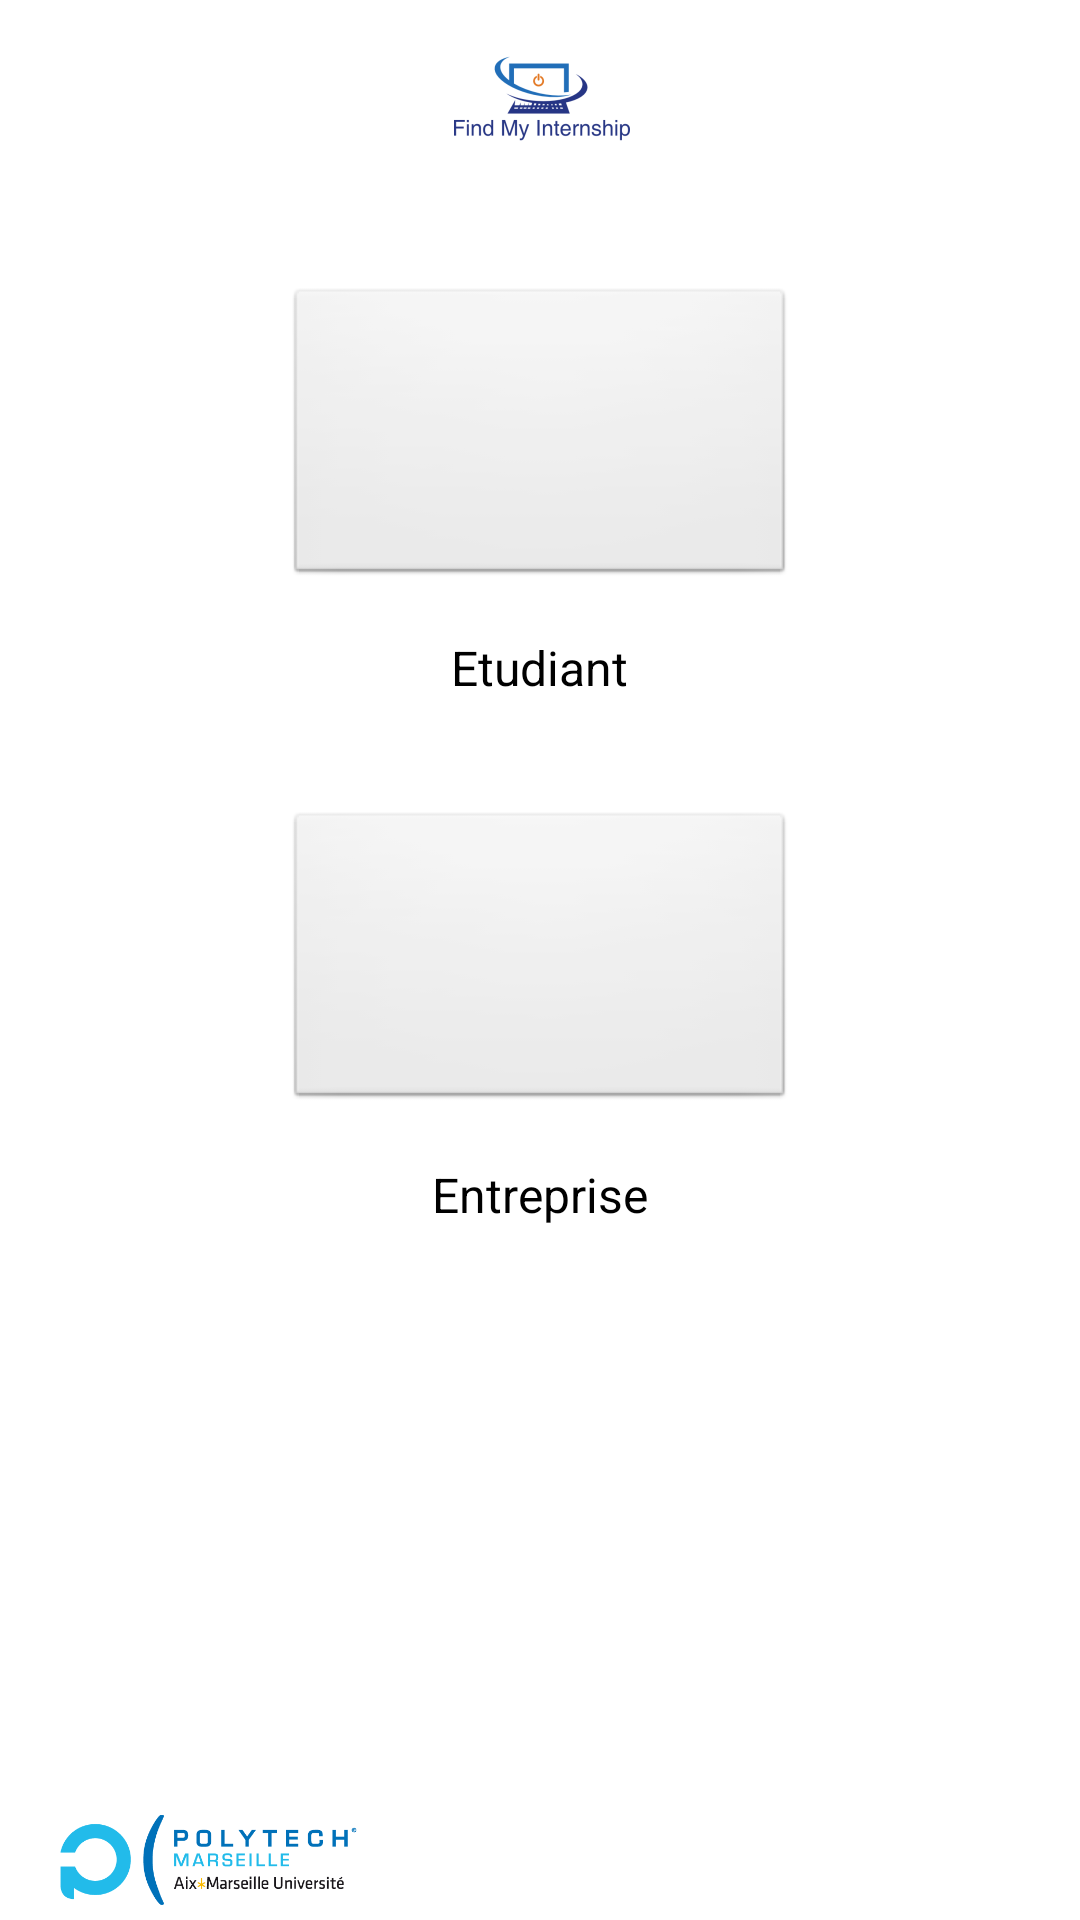

Here is an Android app screen rendered from its layout file. Give the layout XML and the strings, colors and styles it references.
<!-- AndroidManifest.xml: application theme AppTheme -->
<!-- res/layout/activity_main.xml -->
<LinearLayout xmlns:android="http://schemas.android.com/apk/res/android"
    android:layout_width="match_parent"
    android:layout_height="match_parent"
    android:background="@color/white_color"
    android:gravity="bottom|center"
    android:orientation="vertical" >

    <RelativeLayout
        android:layout_width="match_parent"
        android:layout_height="wrap_content"
        android:layout_gravity="top"
        android:layout_weight="0.33" >

        <TextView
            android:id="@+id/Company_description"
            android:layout_width="wrap_content"
            android:layout_height="wrap_content"
            android:layout_below="@+id/buttonValidRegister"
            android:layout_centerHorizontal="true"
            android:layout_marginTop="16dp"
            android:text="@string/student_account"
            android:textColor="@color/black_color"
            android:textSize="16sp" />

        <TextView
            android:id="@+id/textView2"
            android:layout_width="wrap_content"
            android:layout_height="wrap_content"
            android:layout_below="@+id/buttonCancelRegister"
            android:layout_centerHorizontal="true"
            android:layout_marginTop="17dp"
            android:text="@string/company_account"
            android:textColor="@color/black_color"
            android:textSize="16sp" />

        <ImageView
            android:id="@+id/imageView1"
            android:layout_width="100dp"
            android:layout_height="40dp"
            android:layout_alignParentBottom="true"
            android:layout_alignParentLeft="true"
            android:layout_marginBottom="14dp"
            android:layout_marginLeft="20dp"
            android:src="@drawable/logo_polytech" />

        <ImageView
            android:id="@+id/imageView2"
            android:layout_width="150dp"
            android:layout_height="wrap_content"
            android:layout_alignParentTop="true"
            android:layout_centerHorizontal="true"
            android:layout_marginTop="14dp"
            android:scaleType="center"
            android:src="@drawable/logo" />

        <ImageButton
            android:id="@+id/buttonValidRegister"
            android:layout_width="170dp"
            android:layout_height="100dp"
            android:layout_below="@+id/imageView2"
            android:layout_centerHorizontal="true"
            android:layout_marginTop="44dp"
            android:src="@drawable/student_img" />

        <ImageButton
            android:id="@+id/buttonCancelRegister"
            android:layout_width="170dp"
            android:layout_height="100dp"
            android:layout_centerHorizontal="true"
            android:layout_below="@+id/Company_description"
            android:layout_marginTop="37dp"
            android:src="@drawable/company_img" />

    </RelativeLayout>

</LinearLayout>
<!-- resources referenced by this layout -->
<resources>
  <color name="black_color">#000</color>
  <color name="white_color">#FFFFFF</color>
  <!-- drawable logo: png bitmap (drawable-xxhdpi, 6422 bytes) -->
  <!-- drawable logo_polytech: jpg bitmap (drawable-ldpi, 10459 bytes) -->
  <string name="company_account">Entreprise</string>
  <string name="student_account">Etudiant</string>
  <style name="AppTheme" parent="AppBaseTheme">
          
      </style>
  <style name="AppBaseTheme" parent="android:Theme.Light">
          
      </style>
</resources>
